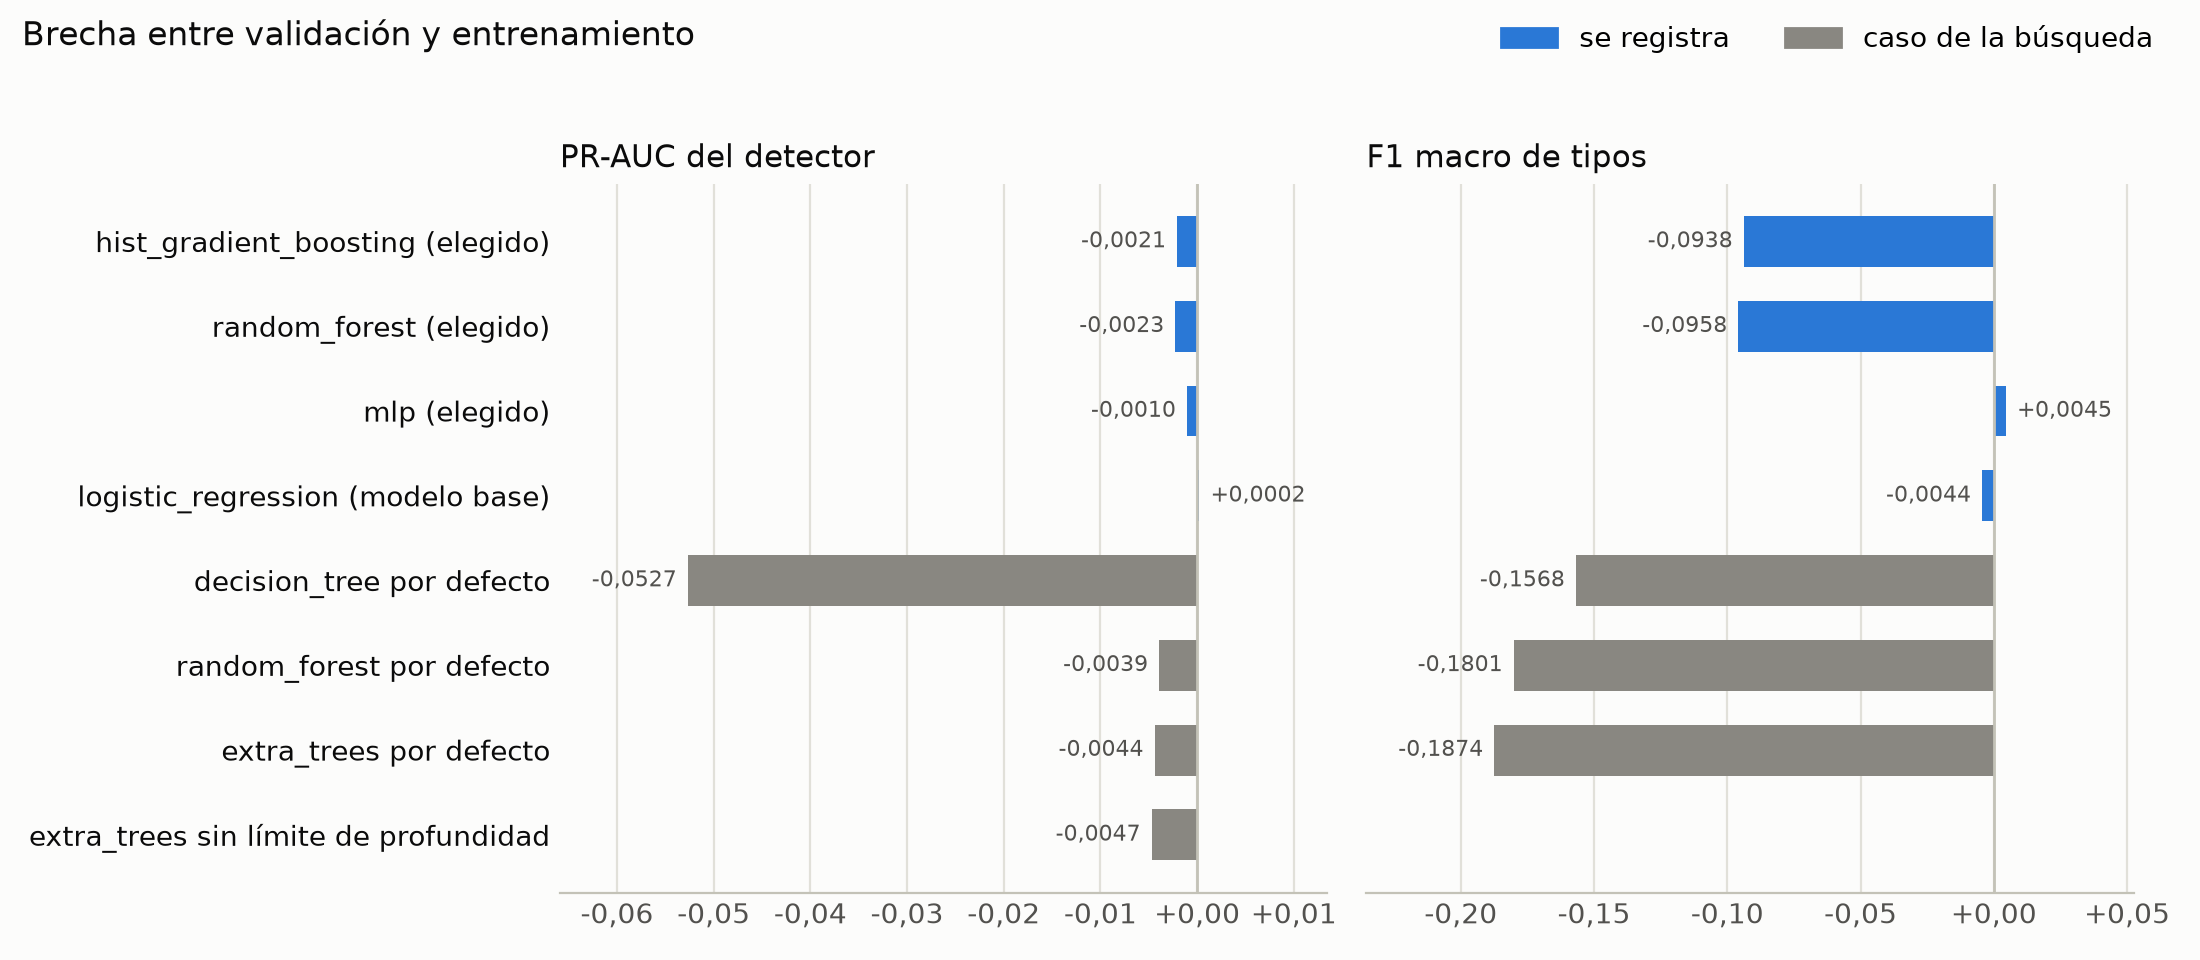

Source data for this figure (header and first rows):
modelo, caso, tarea, métrica, fase, params, entrenamiento, validación, brecha
hist_gradient_boosting (elegido), registrado, detector, PR-AUC, 2, {"model__class_weight": null, "model__le…, 0.9989, 0.9968, -0.002065
hist_gradient_boosting (elegido), registrado, detector, falsas alarmas, 2, {"model__class_weight": null, "model__le…, 0.01895, 0.04616, 0.02721
hist_gradient_boosting (elegido), registrado, tipos, F1 macro, 2, {"model__class_weight": "balanced", "mod…, 0.7123, 0.6185, -0.0938
random_forest (elegido), registrado, detector, PR-AUC, 2, {"model__class_weight": "balanced", "mod…, 0.9986, 0.9964, -0.00225
random_forest (elegido), registrado, detector, falsas alarmas, 2, {"model__class_weight": "balanced", "mod…, 0.02489, 0.05259, 0.0277
random_forest (elegido), registrado, tipos, F1 macro, curve, {"model__class_weight": "balanced", "mod…, 0.6989, 0.6031, -0.09584
mlp (elegido), registrado, detector, PR-AUC, 2, {"model__alpha": 0.001, "model__hidden_l…, 0.9969, 0.9959, -0.00104
mlp (elegido), registrado, detector, falsas alarmas, 2, {"model__alpha": 0.001, "model__hidden_l…, 0.05089, 0.06232, 0.01143
mlp (elegido), registrado, tipos, F1 macro, 2, {"model__alpha": 0.001, "model__hidden_l…, 0.5604, 0.5649, 0.004546
logistic_regression (modelo base), modelo base, detector, PR-AUC, 1, {}, 0.9928, 0.993, 0.0002403
logistic_regression (modelo base), modelo base, detector, falsas alarmas, 1, {}, 0.09085, 0.08955, -0.001295
logistic_regression (modelo base), modelo base, tipos, F1 macro, 1, {}, 0.4189, 0.4145, -0.004383
decision_tree por defecto, sobreentrenado, detector, PR-AUC, 1, {}, 1, 0.9473, -0.05267
decision_tree por defecto, sobreentrenado, detector, falsas alarmas, 1, {}, 0.0, 0.0858, 0.0858
decision_tree por defecto, sobreentrenado, tipos, F1 macro, 1, {}, 0.763, 0.6062, -0.1568
random_forest por defecto, sobreentrenado, detector, PR-AUC, 1, {}, 1, 0.9961, -0.003919
random_forest por defecto, sobreentrenado, detector, falsas alarmas, 1, {}, 0.001406, 0.05, 0.04859
random_forest por defecto, sobreentrenado, tipos, F1 macro, 1, {}, 0.7687, 0.5886, -0.1801
extra_trees por defecto, sobreentrenado, detector, PR-AUC, 1, {}, 1, 0.9956, -0.004393
extra_trees por defecto, sobreentrenado, detector, falsas alarmas, 1, {}, 0.001719, 0.05491, 0.05319
extra_trees por defecto, sobreentrenado, tipos, F1 macro, 1, {}, 0.763, 0.5756, -0.1874
extra_trees sin límite de profundidad, sobreentrenado, detector, PR-AUC, curve, {"model__class_weight": "balanced", "mod…, 1, 0.9953, -0.004695
extra_trees sin límite de profundidad, sobreentrenado, detector, falsas alarmas, curve, {"model__class_weight": "balanced", "mod…, 0.0005134, 0.05848, 0.05797
